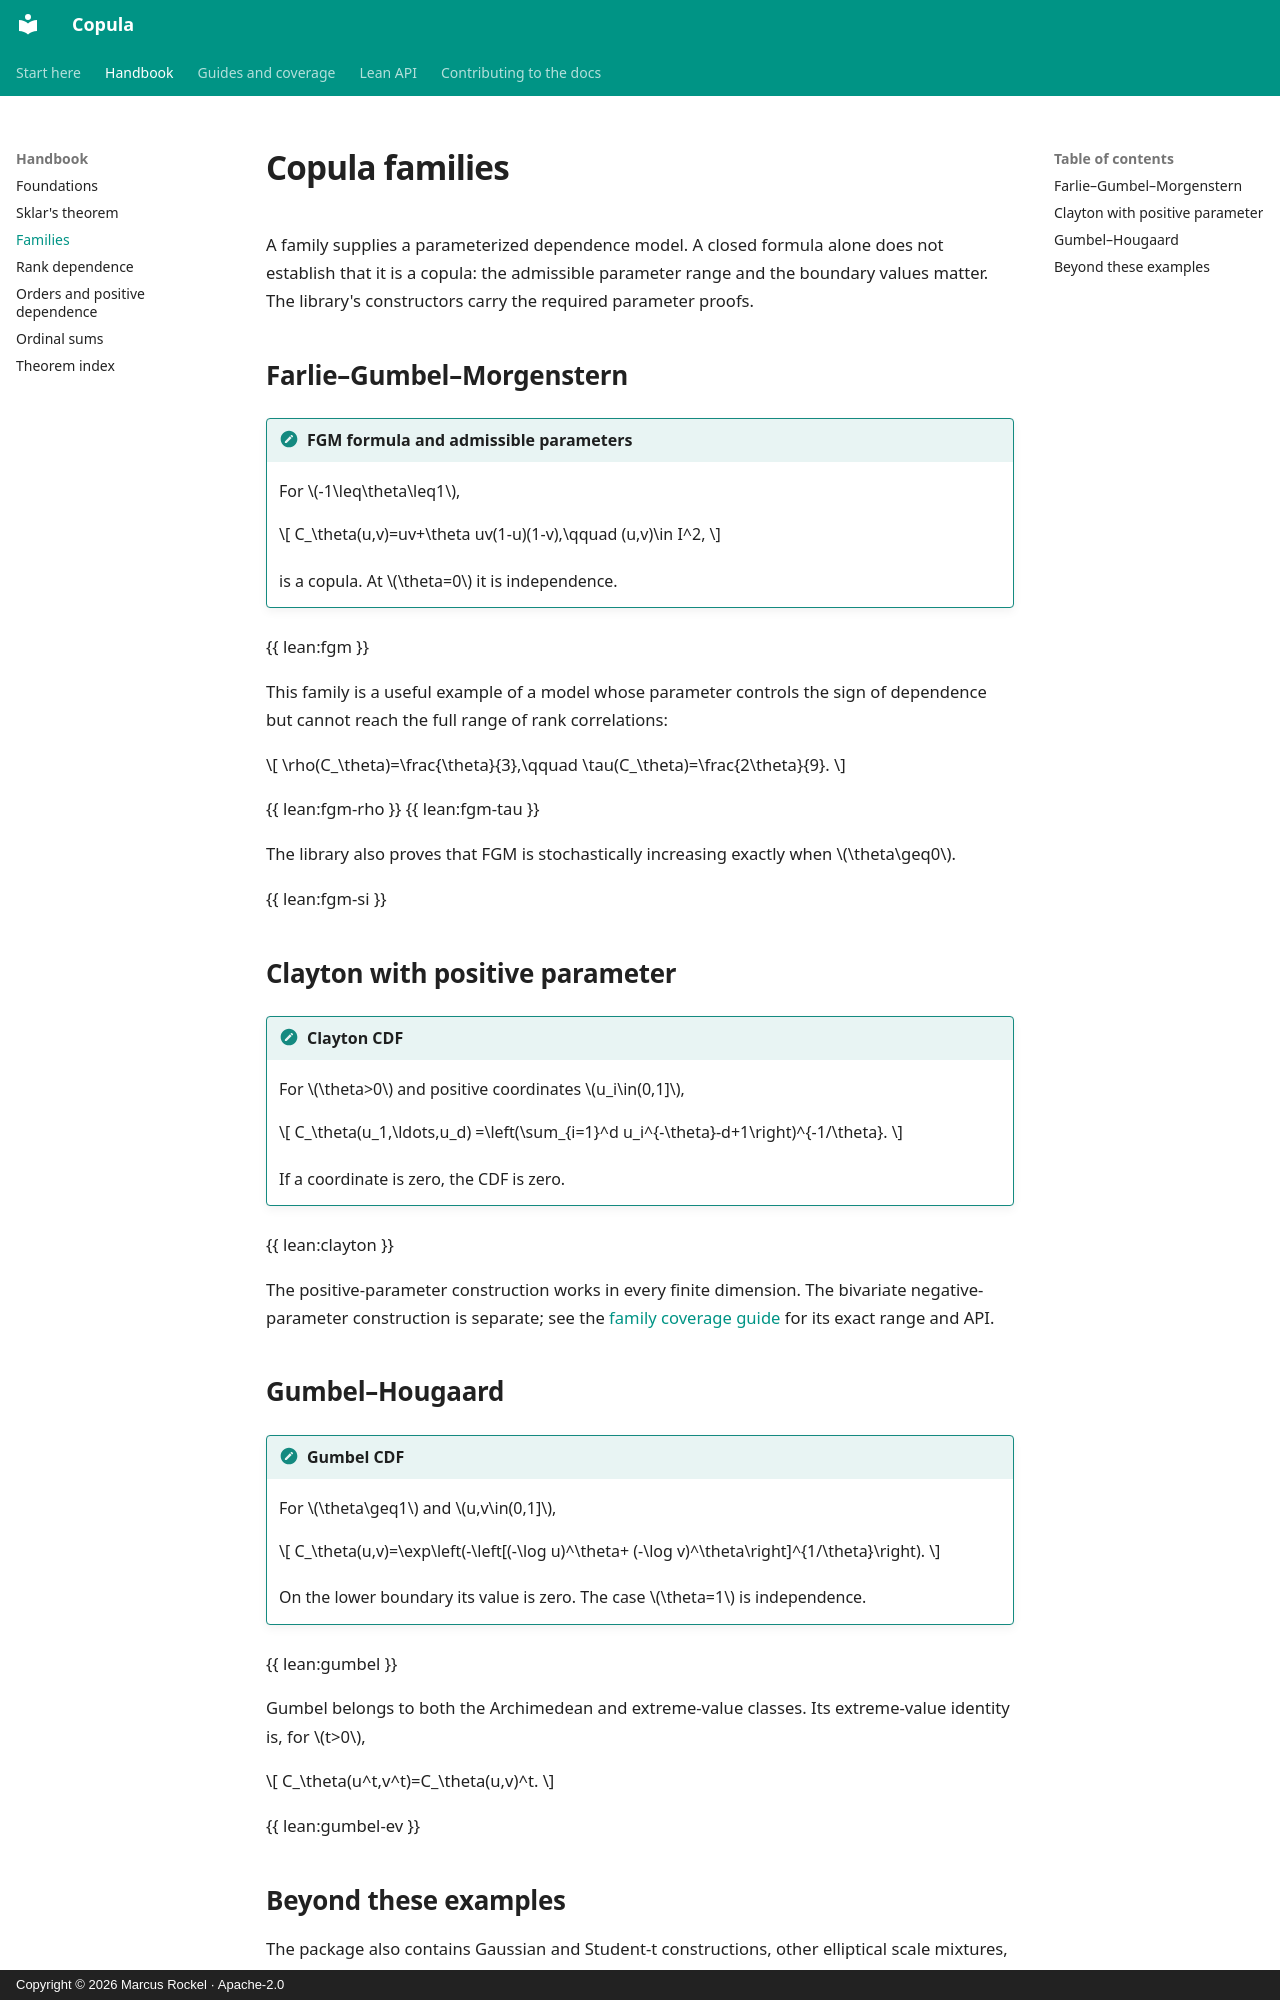

repository: Corrram/copula · page: handbook/families/index.html · generator: mkdocs · copyright: Copyright © 2026 Marcus Rockel · Apache-2.0

# Copula families

A family supplies a parameterized dependence model. A closed formula alone
does not establish that it is a copula: the admissible parameter range and
the boundary values matter. The library's constructors carry the required
parameter proofs.

## Farlie–Gumbel–Morgenstern

!!! theorem "FGM formula and admissible parameters"
    For $-1\leq\theta\leq1$,

    $$
    C_\theta(u,v)=uv+\theta uv(1-u)(1-v),\qquad (u,v)\in I^2,
    $$


    is a copula. At $\theta=0$ it is independence.

{{ lean:fgm }}

This family is a useful example of a model whose parameter controls the
sign of dependence but cannot reach the full range of rank correlations:

$$
\rho(C_\theta)=\frac{\theta}{3},\qquad
\tau(C_\theta)=\frac{2\theta}{9}.
$$


{{ lean:fgm-rho }}
{{ lean:fgm-tau }}

The library also proves that FGM is stochastically increasing exactly when
$\theta\geq0$.

{{ lean:fgm-si }}

## Clayton with positive parameter

!!! theorem "Clayton CDF"
    For $\theta>0$ and positive coordinates $u_i\in(0,1]$,

    $$
    C_\theta(u_1,\ldots,u_d)
    =\left(\sum_{i=1}^d u_i^{-\theta}-d+1\right)^{-1/\theta}.
    $$


    If a coordinate is zero, the CDF is zero.

{{ lean:clayton }}

The positive-parameter construction works in every finite dimension. The
bivariate negative-parameter construction is separate; see the
[family coverage guide](../families.md) for its exact range and API.

## Gumbel–Hougaard

!!! theorem "Gumbel CDF"
    For $\theta\geq1$ and $u,v\in(0,1]$,

    $$
    C_\theta(u,v)=\exp\left(-\left[(-\log u)^\theta+
    (-\log v)^\theta\right]^{1/\theta}\right).
    $$


    On the lower boundary its value is zero. The case $\theta=1$ is
    independence.

{{ lean:gumbel }}

Gumbel belongs to both the Archimedean and extreme-value classes. Its
extreme-value identity is, for $t>0$,

$$
C_\theta(u^t,v^t)=C_\theta(u,v)^t.
$$


{{ lean:gumbel-ev }}
